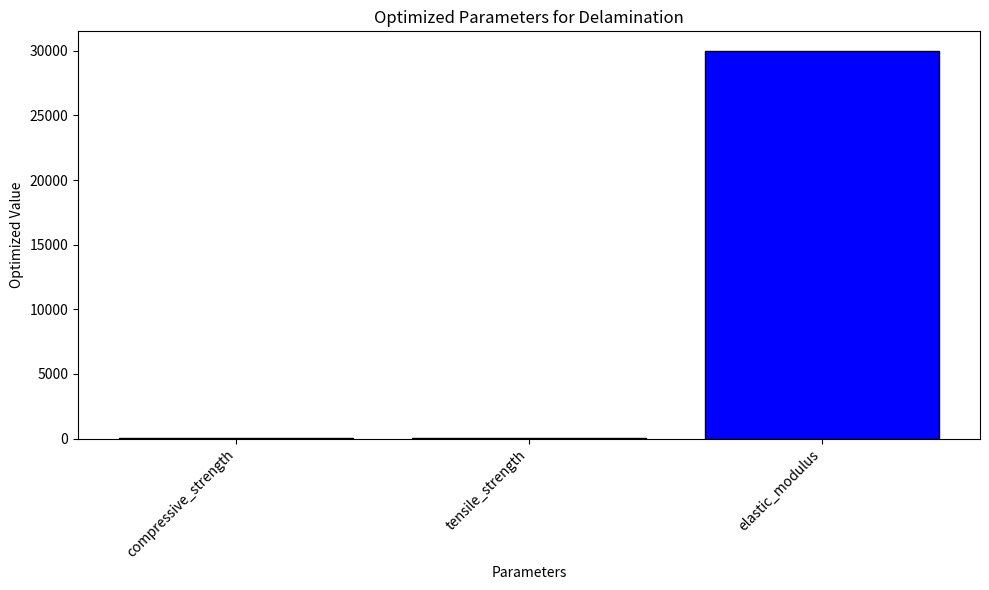

The script that saved this image: (Note: this script raises an exception after producing the figure.)
import matplotlib.pyplot as plt

def feedback_optimization_refined(sensitivity_scores, initial_priors, defect_type=None):
    """
    Optimizes parameters with targeted adjustments and visual feedback for specified defect types.

    Parameters:
    - sensitivity_scores: dict
    - initial_priors: dict
    - defect_type: str, optional

    Returns:
    - optimized_parameters: dict
    """
    optimized_parameters = {}

    print(f"Starting feedback optimization for defect type: {defect_type}")
    if defect_type not in sensitivity_scores:
        print(f"Error: Defect type '{defect_type}' not found in sensitivity scores.")
        return optimized_parameters

    sensitivities = sensitivity_scores[defect_type]
    shrinkage_parameters = ['shrinkage_rate', 'curing_time', 'water_cement_ratio', 'thermal_expansion_anisotropy']

    for param, sensitivity_score in sensitivities.items():
        if param in initial_priors:
            original_value, uncertainty = initial_priors[param]
            adjustment_factor = 0.25 if defect_type == 'shrinkage_warping' and param in shrinkage_parameters else 0.1
            adjustment = original_value - (sensitivity_score * adjustment_factor)
            optimized_value = max(adjustment, 0)
            optimized_parameters[param] = optimized_value
            print(f"Optimized {param} for {defect_type}: {optimized_value}")
        else:
            print(f"Warning: Parameter {param} not found in initial priors.")

    plt.figure(figsize=(10, 6))
    plt.bar(optimized_parameters.keys(), optimized_parameters.values(), color='blue', edgecolor='black')
    plt.title(f"Optimized Parameters for {defect_type.capitalize()}")
    plt.xlabel("Parameters")
    plt.ylabel("Optimized Value")
    plt.xticks(rotation=45, ha="right")
    plt.tight_layout()
    plt.savefig(f"../results/optimized_parameters_{defect_type}.png")
    plt.close()

    return optimized_parameters

# Example usage
if __name__ == "__main__":
    # Example initial priors with a selection of parameters
    initial_priors = {
        "compressive_strength": (40, 5),
        "tensile_strength": (5, 0.5),
        "elastic_modulus": (30000, 1500),
        "aggregate_volume_fraction": (0.6, 0.05),
        "fine_aggregate_size": (0.002, 0.0005),
        "water_cement_ratio": (0.4, 0.05),
        "plastic_viscosity": (50, 10),
        "tensile_adhesion_strength": (0.5, 0.05)
    }

    # Example sensitivity scores for defect types
    example_sensitivity_scores = {
        "delamination": {"compressive_strength": 1.0, "tensile_strength": 0.01, "elastic_modulus": 0.5},
        "voids": {"aggregate_volume_fraction": 0.8, "fine_aggregate_size": 0.03},
        "cracking": {"water_cement_ratio": 0.9, "plastic_viscosity": 0.4, "tensile_adhesion_strength": 0.02}
    }

    # Run optimization for each defect type
    for defect in example_sensitivity_scores.keys():
        optimized_params = feedback_optimization_refined(example_sensitivity_scores, initial_priors, defect_type=defect)
        print(f"Optimized Parameters for {defect.capitalize()}: {optimized_params}")
